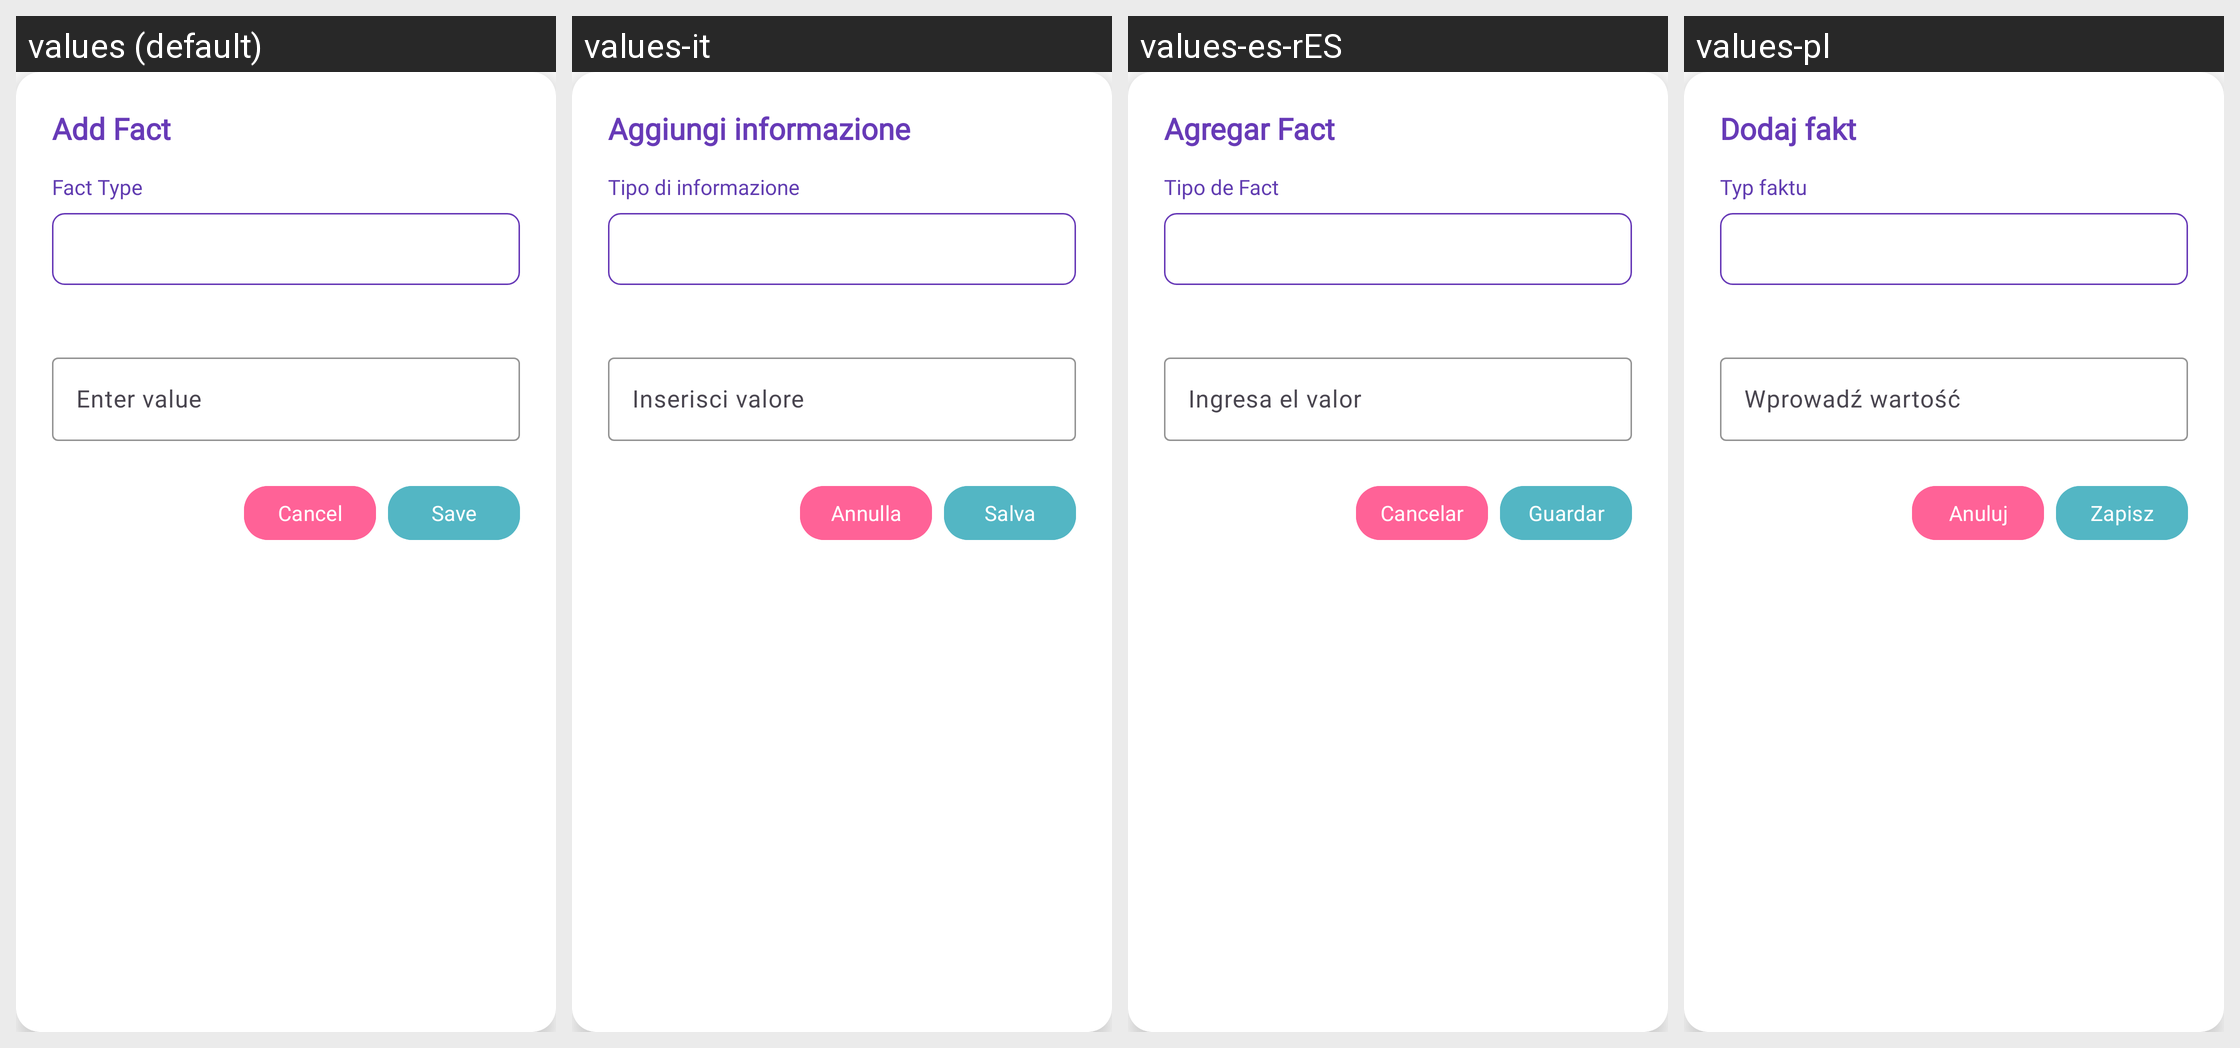

For this localized Android screen grid, give each drawn string resource with its value in every locale shown.
Android screen res/layout/dialog_add_edit_fact.xml rendered under 4 locales, left to right: values (default), values-it, values-es-rES, values-pl. Device: Nexus 5 (rendered at 1080×1920; each locale shown at half size, 540×960, under a caption strip naming it); theme MaterialAppTheme.
Other locales in the repository, not shown: values-de, values-es-rCL, values-fr, values-sv-rSE.
Strings drawn on this screen, with the default value and each locale's value (text and hints the layout hard-codes, and strings that could not be matched under every locale, appear in the picture but are not listed):

title_add_fact
  values: Add Fact
  values-it: Aggiungi informazione
  values-es-rES: Agregar Fact
  values-pl: Dodaj fakt

label_fact_type
  values: Fact Type
  values-it: Tipo di informazione
  values-es-rES: Tipo de Fact
  values-pl: Typ faktu

hint_fact_value
  values: Enter value
  values-it: Inserisci valore
  values-es-rES: Ingresa el valor
  values-pl: Wprowadź wartość

cancel
  values: Cancel
  values-it: Annulla
  values-es-rES: Cancelar
  values-pl: Anuluj

save
  values: Save
  values-it: Salva
  values-es-rES: Guardar
  values-pl: Zapisz
